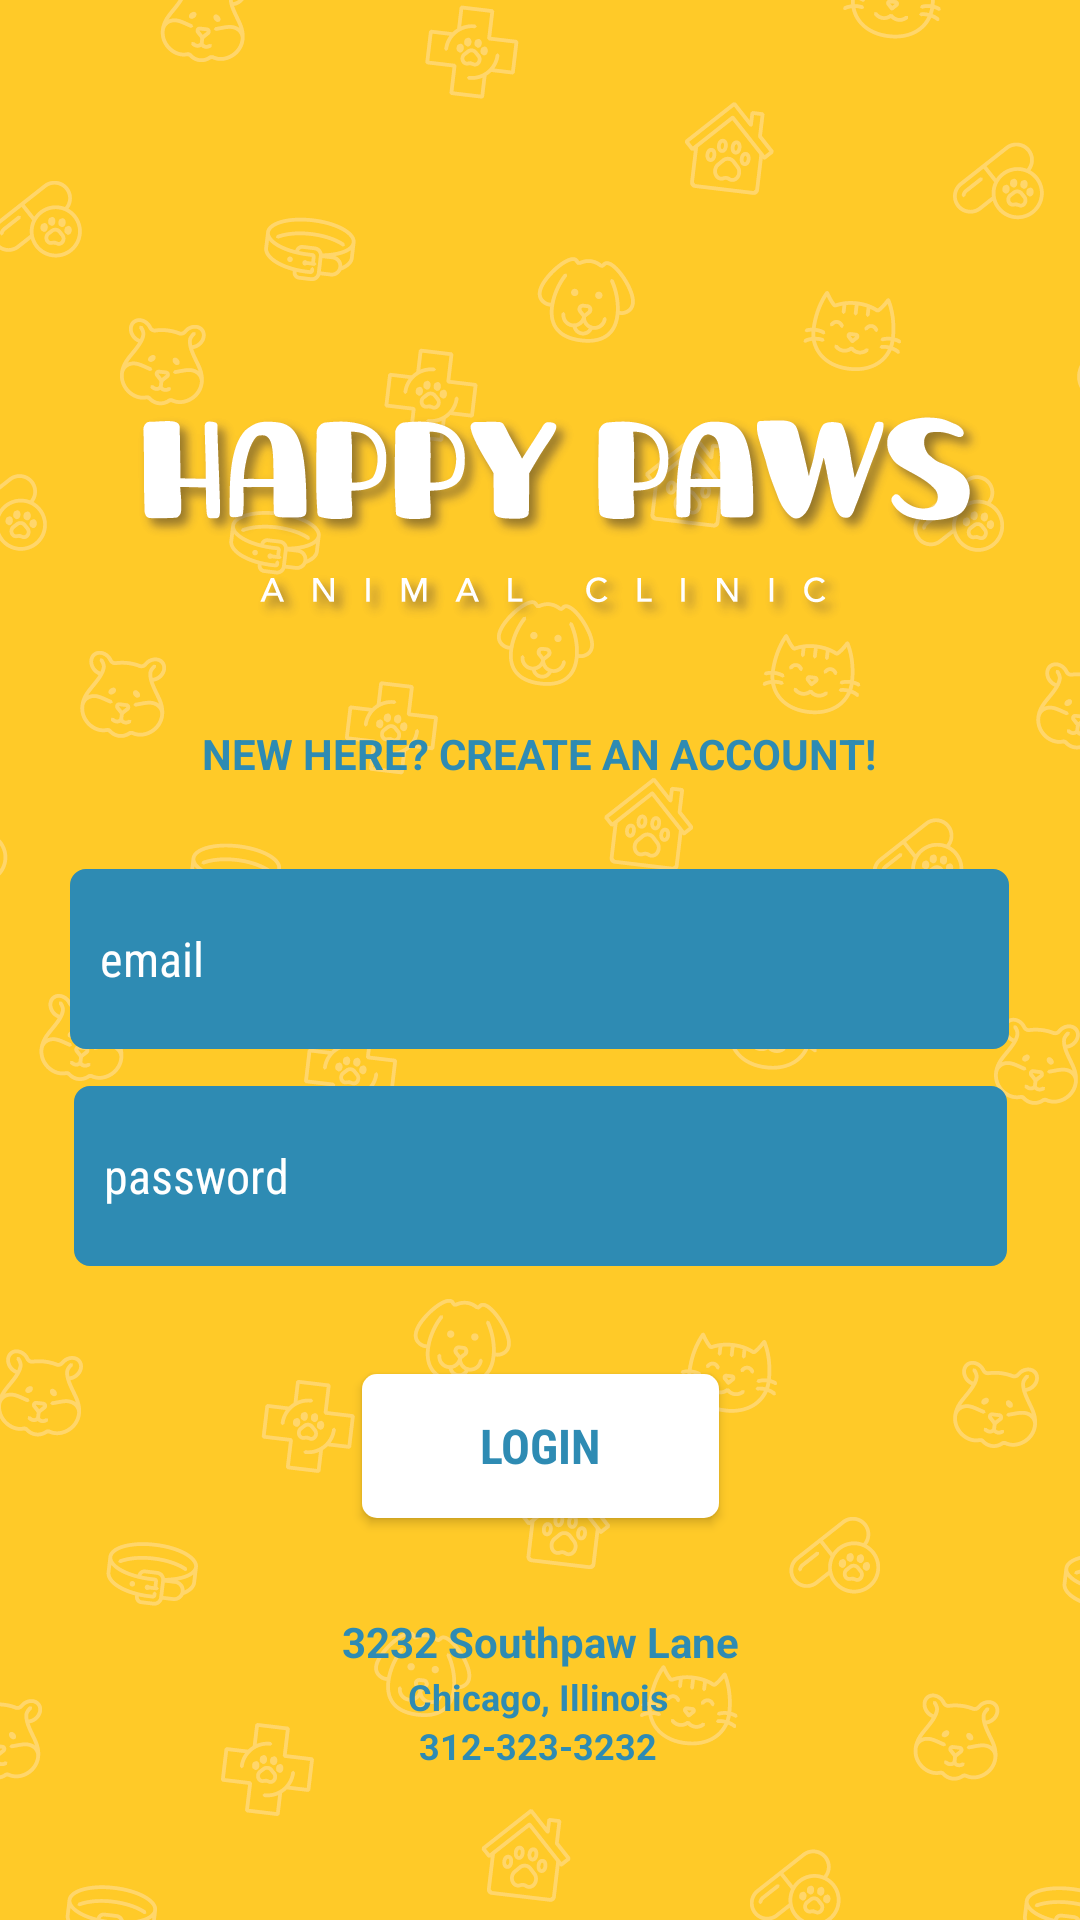

The Android layout XML behind this screen, and the referenced resources:
<!-- AndroidManifest.xml: application theme Theme.VetApp -->
<!-- res/layout/activity_main_login.xml -->
<?xml version="1.0" encoding="utf-8"?>
<androidx.constraintlayout.widget.ConstraintLayout xmlns:android="http://schemas.android.com/apk/res/android"
    xmlns:app="http://schemas.android.com/apk/res-auto"
    xmlns:tools="http://schemas.android.com/tools"
    android:id="@+id/img_homescreenBackground"
    android:layout_width="match_parent"
    android:layout_height="match_parent"
    android:background="@drawable/img_homescreen_background"
    tools:context=".login">

    <com.google.android.material.textfield.TextInputEditText
        android:id="@+id/txt_login_username"
        android:layout_width="313dp"
        android:layout_height="60dp"
        android:background="@drawable/rounded_corner"
        android:backgroundTintMode="screen"
        android:fontFamily="sans-serif-condensed"
        android:hint="@string/txt_login_username"
        android:lineSpacingExtra="20sp"
        android:paddingStart="10sp"
        android:textAlignment="viewStart"
        android:textColor="#FFFFFF"
        android:textColorHighlight="#FFF899"
        android:textColorHint="@color/white"
        android:textSize="16sp"
        android:typeface="sans"
        app:layout_constraintBottom_toTopOf="@+id/txt_login_password"
        app:layout_constraintEnd_toEndOf="parent"
        app:layout_constraintHorizontal_bias="0.494"
        app:layout_constraintStart_toStartOf="parent"
        app:layout_constraintTop_toTopOf="parent"
        app:layout_constraintVertical_bias="0.959" />

    <com.google.android.material.textfield.TextInputEditText
        android:id="@+id/txt_login_password"
        android:layout_width="311dp"
        android:layout_height="60dp"
        android:background="@drawable/rounded_corner"
        android:backgroundTintMode="screen"
        android:fontFamily="sans-serif-condensed"
        android:hint="@string/txt_login_password"
        android:lineSpacingExtra="8sp"
        android:paddingStart="10sp"
        android:textAlignment="viewStart"
        android:textColor="#FFFFFF"
        android:textColorHighlight="#FFF899"
        android:textColorHint="@color/white"
        android:textSize="16sp"
        android:typeface="sans"
        app:layout_constraintBottom_toBottomOf="parent"
        app:layout_constraintEnd_toEndOf="parent"
        app:layout_constraintStart_toStartOf="parent"
        app:layout_constraintTop_toTopOf="parent"
        app:layout_constraintVertical_bias="0.624" />

    <TextView
        android:id="@+id/textView"
        android:layout_width="wrap_content"
        android:layout_height="wrap_content"
        android:lineSpacingExtra="12sp"
        android:text="@string/txt_HP_address"
        android:textColor="#2E8BB3"
        android:textStyle="bold"
        app:layout_constraintBottom_toBottomOf="parent"
        app:layout_constraintEnd_toEndOf="parent"
        app:layout_constraintStart_toStartOf="parent"
        app:layout_constraintTop_toBottomOf="@+id/txt_login_password"
        app:layout_constraintVertical_bias="0.581" />

    <TextView
        android:id="@+id/txt_HP_phone"
        android:layout_width="wrap_content"
        android:layout_height="wrap_content"
        android:text="@string/txt_HP_phone"
        android:textColor="#2e8bb3"
        android:textSize="12sp"
        android:textStyle="bold"
        app:layout_constraintBottom_toBottomOf="parent"
        app:layout_constraintEnd_toEndOf="parent"
        app:layout_constraintHorizontal_bias="0.498"
        app:layout_constraintStart_toStartOf="parent"
        app:layout_constraintTop_toBottomOf="@+id/txt_HP_cityState"
        app:layout_constraintVertical_bias="0.0" />

    <TextView
        android:id="@+id/txt_HP_cityState"
        android:layout_width="wrap_content"
        android:layout_height="wrap_content"
        android:text="@string/txt_HP_cityState"
        android:textColor="#2e8bb3"
        android:textSize="12sp"
        android:textStyle="bold"
        app:layout_constraintBottom_toBottomOf="parent"
        app:layout_constraintEnd_toEndOf="parent"
        app:layout_constraintHorizontal_bias="0.498"
        app:layout_constraintStart_toStartOf="parent"
        app:layout_constraintTop_toBottomOf="@+id/textView"
        app:layout_constraintVertical_bias="0.011" />


    <androidx.appcompat.widget.AppCompatButton
        android:id="@+id/btn_login"
        android:layout_width="119dp"
        android:layout_height="48dp"
        android:background="@drawable/buttonstyle_white"
        android:fontFamily="sans-serif-condensed"
        android:foregroundTint="#FFFFFF"
        android:text="@string/btn_login"
        android:textColor="#2E8BB3"
        android:textColorHint="@color/white"
        android:textSize="16sp"
        android:textStyle="bold"
        android:typeface="sans"
        app:layout_constraintBottom_toTopOf="@+id/textView"
        app:layout_constraintEnd_toEndOf="parent"
        app:layout_constraintStart_toStartOf="parent"
        app:layout_constraintTop_toBottomOf="@+id/txt_login_password"
        app:layout_constraintVertical_bias="0.531" />

    <TextView
        android:id="@+id/txt_createAccountLink"
        android:layout_width="wrap_content"
        android:layout_height="wrap_content"
        android:minHeight="48dp"
        android:text="@string/txt_createAccountLink"
        android:textColor="#2E8BB3"
        android:textIsSelectable="true"
        android:textStyle="bold"
        app:layout_constraintBottom_toTopOf="@+id/txt_login_username"
        app:layout_constraintEnd_toEndOf="parent"
        app:layout_constraintHorizontal_bias="0.497"
        app:layout_constraintStart_toStartOf="parent"
        app:layout_constraintTop_toTopOf="parent"
        app:layout_constraintVertical_bias="1.0" />
</androidx.constraintlayout.widget.ConstraintLayout>
<!-- resources referenced by this layout -->
<resources>
  <color name="white">#FFFFFFFF</color>
  <!-- drawable buttonstyle_white (drawable) -->
  <?xml version="1.0" encoding="utf-8"?>
  <shape
      xmlns:android="http://schemas.android.com/apk/res/android"
      android:shape="rectangle">
  
      <corners android:radius="5sp" />
  
  
      
      <solid android:color="#FFFFFF"/>
  </shape>
  <!-- drawable img_homescreen_background: png bitmap (drawable, 247418 bytes) -->
  <!-- drawable rounded_corner (drawable) -->
  <?xml version="1.0" encoding="utf-8"?>
  <shape
      xmlns:android="http://schemas.android.com/apk/res/android"
      android:shape="rectangle">
  
      <corners android:radius="5sp" />
  
      
      <stroke android:width=".5sp" android:color="#2E8BB3" />
  
      
      <solid android:color="#2E8BB3" />
  
  </shape>
  <string name="btn_login">LOGIN</string>
  <string name="txt_HP_address">3232 Southpaw Lane</string>
  <string name="txt_HP_cityState">Chicago, Illinois</string>
  <string name="txt_HP_phone">312-323-3232</string>
  <string name="txt_createAccountLink">NEW HERE? CREATE AN ACCOUNT!</string>
  <string name="txt_login_password">password</string>
  <string name="txt_login_username">email</string>
  <style name="Theme.VetApp" parent="Theme.MaterialComponents.DayNight.DarkActionBar">
          
          <item name="colorPrimary">@color/purple_500</item>
          <item name="colorPrimaryVariant">@color/purple_700</item>
          <item name="colorOnPrimary">@color/white</item>
          
          <item name="colorSecondary">@color/teal_200</item>
          <item name="colorSecondaryVariant">@color/teal_700</item>
          <item name="colorOnSecondary">@color/black</item>
          
          <item name="android:statusBarColor" tools:targetApi="l">?attr/colorPrimaryVariant</item>
          
      </style>
  <color name="purple_500">#FF6200EE</color>
  <color name="purple_700">#FF3700B3</color>
  <color name="teal_200">#FF03DAC5</color>
  <color name="teal_700">#FF018786</color>
  <color name="black">#FF000000</color>
</resources>
